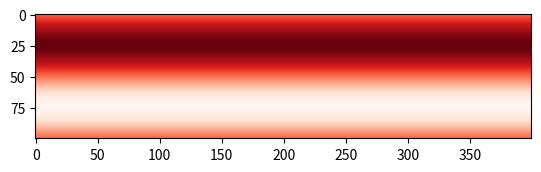

The matplotlib source for this figure:
import numpy as np
import matplotlib
import matplotlib.pyplot as plt
from matplotlib import cm

t_iter = 10       # Total number of iterations
nx = 400            # Number of nodes along X
ny = 100            # Number of nodes along Y
h = ny - 1          # Height of domain

cx = nx/4           # X co-ordinate of body (cylinder)
cy = ny/2           # Y co-ordinate of body

Re = 10             # Reynold's number
r = ny/9            # Radius of body
uL = 0.04           # Characteristic length of body
nuL = uL*r/float(Re)    # viscosity
omega = 1/float(3*nuL+0.5)  # Relaxation parameter

col1 = np.array([0,1,2])    # Define column 1
col2 = np.array([3,4,5])    # Define column 2
col3 = np.array([6,7,8])    # Define column 3

obstacle = (nx-cx)**2+(ny-cy)**2 < r**2

v = np.array([ [ 1,  1], [ 1,  0], [ 1, -1], [ 0,  1], [ 0,  0], [ 0, -1], [-1,  1], [-1,  0], [-1, -1] ])  # Lattice velocities
t = np.array([ 1/float(36), 1/float(9), 1/float(36), 1/float(9), 4/float(9), 1/float(9), 1/float(36), 1/float(9), 1/float(36)])    # Compensation for different lengths of v_i

fin = np.zeros((9, nx, ny))               # Inlet population
fout = np.zeros((9, nx, ny))              # Outlet population


def inivel(d, x, y):
    return (1-d) * uL * (1 + 1e-4*np.sin(y/h*2*np.pi))


ini_vel = np.fromfunction(inivel, (2,nx,ny))   # Initial velocity

for i in range(9):
    cu = 3 * (v[i,0]*ini_vel[0,:,:] + v[i,1]*ini_vel[1,:,:])
    fin[i,:,:] = 1*t[i] * (1 + cu + 0.5*cu**2 - (3/float(2) * (ini_vel[0]**2 + ini_vel[1]**2)))

for nt in range(t_iter):
    rho = np.zeros((nx, ny))  # Particle density
    for ix in range(nx):
        for iy in range(ny):
            rho[ix, iy] = 0
            for i in range(9):
                rho[ix, iy] += fin[i, ix, iy]

    u = np.zeros((2, nx, ny))  # Lattice velocities
    for ix in range(nx):
        for iy in range(ny):
            u[0, ix, iy] = 0
            u[1, ix, iy] = 0
            for i in range(9):
                u[0, ix, iy] = u[0, ix, iy] + v[i, 0] * fin[i, ix, iy]
                u[1, ix, iy] = u[0, ix, iy] + v[i, 1] * fin[i, ix, iy]

            u[0, ix, iy] = u[0, ix, iy] / float(rho[ix, iy])
            u[1, ix, iy] = u[1, ix, iy] / float(rho[ix, iy])

    # Collision steps
    eq = np.zeros((9, nx, ny))
    for i in range(9):
        vu = 3 * (v[i, 0] * u[0, :, :] + v[i, 1] * u[1, :, :])
        eq[i, :, :] = rho * t[i] * (1 + vu + 0.5 * vu ** 2 - (3 / float(2) * (u[0] ** 2 + u[1] ** 2)))

    fout = fin - omega * (fin - eq)

    # Streaming steps
    for ix in range(nx):
        for iy in range(ny):
            for i in range(9):
                next_x = ix + v[i, 0]
                if next_x < 0:          # Condition if the flow goes beyond x = 0 boundary
                    next_x = nx - 1
                if next_x >= nx:        # Condition if the flow goes beyond x = nx boundary
                    next_x = 0

                next_y = iy + v[i, 1]
                if next_y < 0:          # Condition if the flow goes beyond y = 0 boundary
                    next_y = ny - 1
                if next_y >= ny:        # Condition if the flow goes beyond y = ny boundary
                    next_y = 0

                fin[i, next_x, next_y] = fout[i, ix, iy]    # Flow entering the next node comes out the current node

    # Bounce back boundary conditions
    for i in range(9):
        fout[i, obstacle] = fin[8 - i, obstacle]

    # Outflow conditions:
    fin[col3, -1, :] = fin[col3, -2, :]

    # Inflow conditions:
    rho[0, :] = 1 / (float(1) - u[0, 0, :]) * (np.sum(fin[col2, 0, :], axis=0) + 2 * np.sum(fin[col3, 0, :], axis=0))

    fin[[0, 1, 2], 0, :] = eq[[0, 1, 2], 0, :] + fin[[8, 7, 6], 0, :] - eq[[8, 7, 6], 0, :]
    
    # Saving plotted flow
    if (nt % 5 == 0):
        plt.clf()
        line1 = plt.imshow(np.sqrt(u[0] ** 2 + u[1] ** 2).transpose(), cmap=cm.Reds)
        plt.savefig("vel.{0:04f}.png".format(nt/5))